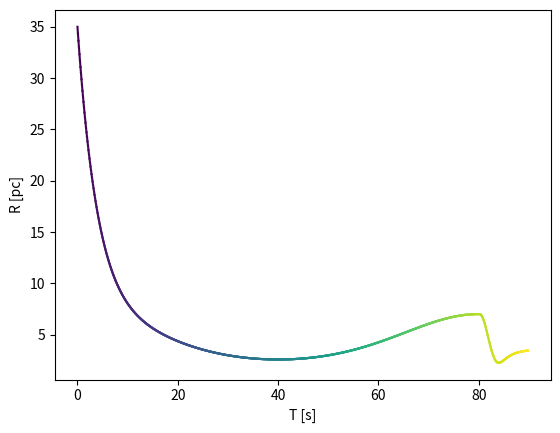
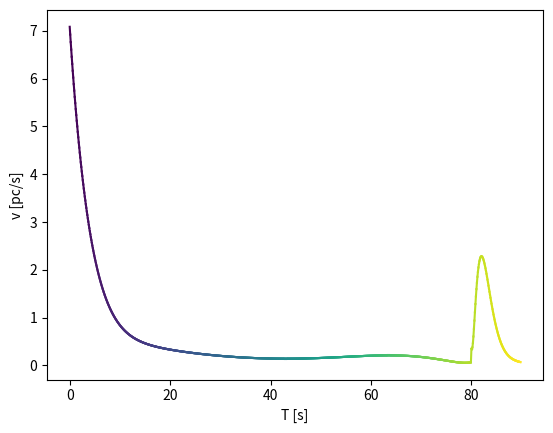
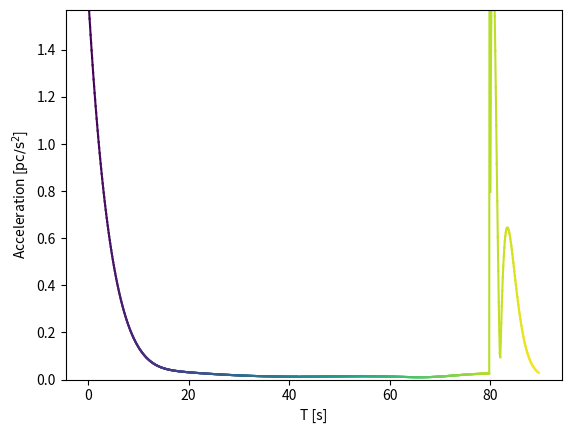
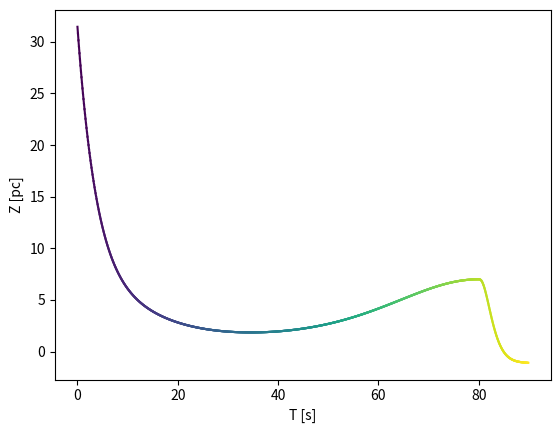
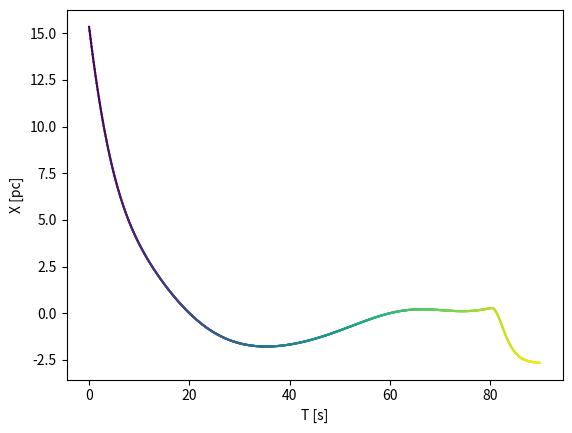
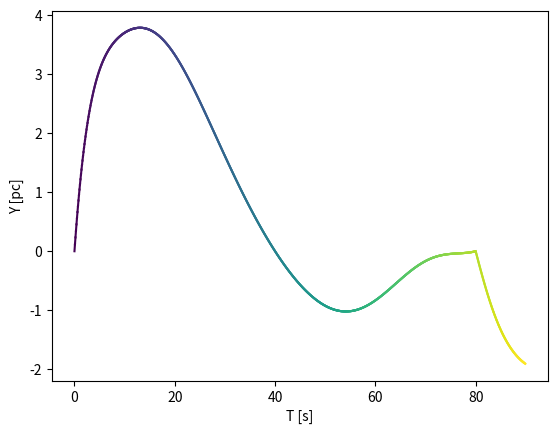
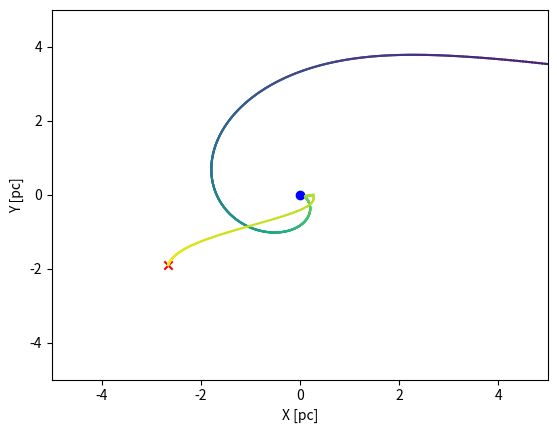
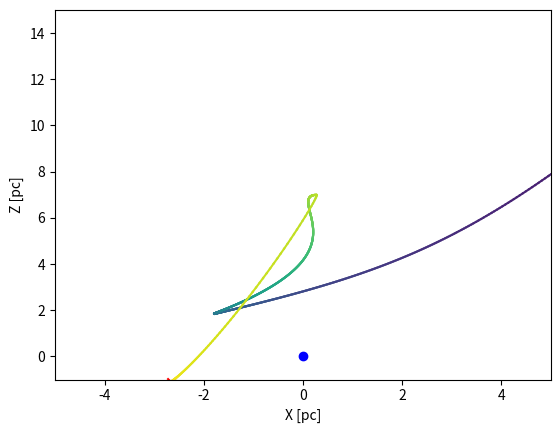
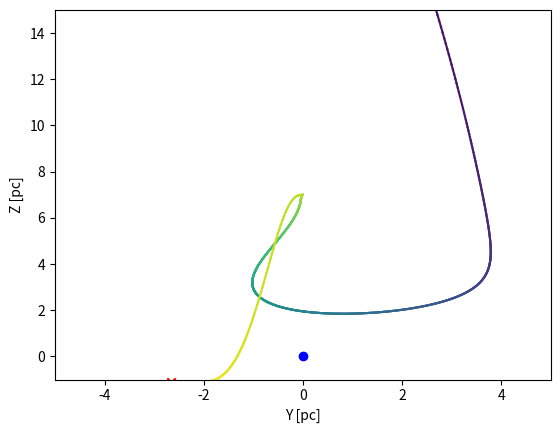
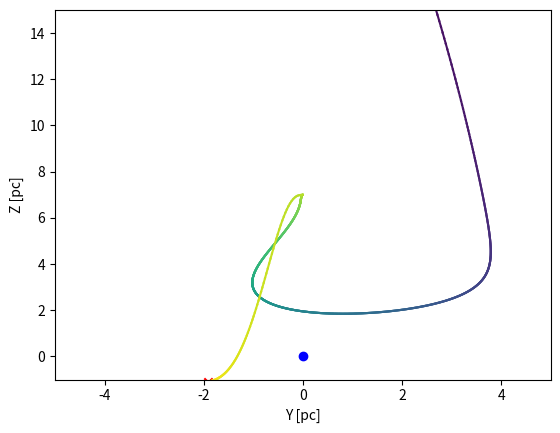
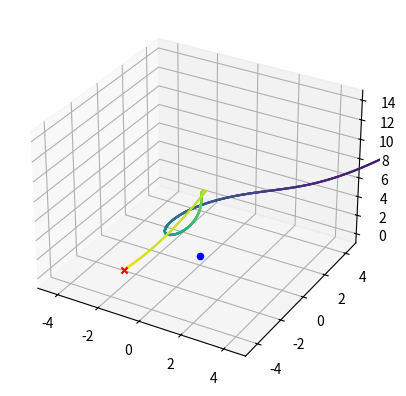

Write Python code to recreate these figures, in order.
import numpy as np
from numpy.polynomial import Polynomial
import os
from scipy import interpolate
from scipy import optimize


#Parameters
Tstart=0.0030 #in code units, units are roughly 1 Gyr
Tend = 0.0070186 #ends at a snapshot, to make the zoom in easier (278 in this case)
fps = 10 #60
total_length_seconds = 1.5*60 #10/1.5*60
Nchunks = 1 #16 #number of folders to distribute the files, i.e. number of separate slurm jobs to render
pan_seconds_per_rotation = 80 #80
tilt_period_seconds = 100 #100

#Zooming (extra segment added at the end)
zoom_in_time_seconds = 10 # set 0 to turn it off
zoom_dt = 0.0002 #in code units, how much time elapses in the simulation during the zoom
zoom_in_coord = np.array([47.34047, 48.086853, 48.908130]) #coordinates to zoom in on at the end
boxsize =100

center_coord = np.ones(3)/2*boxsize #center of the box
total_length_seconds_nozoom = total_length_seconds - zoom_in_time_seconds #non zoom part
zoom_in_coord = np.array(zoom_in_coord)

#Segments before zoom, this is et up for a 2 segment video + zoom in at the end
T1 = 0.0045 #first segment end time
segment1_realtime_end = 10 #length of initial video segment in seconds

segment_sim_times = np.array([Tstart, T1, Tend]) #Bookmarks for video segments (e.g., frozen or slowed down parts of the video). The times in code units, use [Tstart, Tend] if there are no segments.
segment_real_times = np.array([0, segment1_realtime_end, total_length_seconds_nozoom]) #real time of video segment bookmarks
segment_frames_per_sim_time = fps * np.diff(segment_real_times)/np.diff(segment_sim_times)
Nsegments = len(segment_sim_times) - 1

def abs_nonzero(x):
    x_abs = np.abs(x)
    return x_abs[x_abs!=0]

def angle_positive_map(x):
    return (x+2*np.pi)%(2*np.pi)

def Spherical_to_Euclidean(r,theta,phi):
    z = r*np.cos(theta)
    y = r*np.sin(theta)*np.sin(phi)
    x = r*np.sin(theta)*np.cos(phi)
    return x,y,z
    
def Euclidean_to_Spherical(x,y,z):
    r = np.sqrt( x**2 + y**2 + z**2 )
    theta = angle_positive_map(np.arccos(z/r))
    phi = angle_positive_map(np.arctan2(y,x))
    return r,theta,phi

def poly_exp_decay_func(x,params):
    #f(x) = polynom(x)*exp(x/scale) + conv_val
    poly_params = params[:-2]; scale = params[-2]; conv_val = params[-1] #unpack
    return ( Polynomial(poly_params)(x) * np.exp(-x/scale) + conv_val )
    
def poly_exp_decay_func_deriv(x,params):
    #Derivative of f(x) = polynom(x)*exp(x/scale) + conv_val
    poly_params = params[:-2]; scale = params[-2]; conv_val = params[-1] #unpack
    return ( np.exp(-x/scale) * ( Polynomial(poly_params).deriv(1)(x) - Polynomial(poly_params)(x)/scale ) )
    
def poly_exp_decay_func_deriv2(x,params):
    #Second derivative of f(x) = polynom(x)*exp(x/scale) + conv_val
    poly_params = params[:-2]; scale = params[-2]; conv_val = params[-1] #unpack
    return ( np.exp(-x/scale) * ( Polynomial(poly_params).deriv(2)(x) - Polynomial(poly_params).deriv(1)(x)/scale ) -  poly_exp_decay_func_deriv(x,params)/scale)


def fitfunc(params,args,regularization_param=1e-4,linearization_param=0,acc_param=0):
    y0, v0, a0, y1, v1, dx = args #unpack target values
    tot_err = 0 #total error
    weights = [10,1,1,10,1] #relative weigts of constraints
    #Scales of changes
    dy_scale = np.min( abs_nonzero([y1,y0,y1-y0]) )
    dv_scale = np.mean(  abs_nonzero([v1-v0, (y1-y0)/dx]) )
    da_scale = np.mean(  abs_nonzero([a0, dv_scale/dx, dy_scale/(dx**2)]) )
    for target, func, dist, wt, delta_scale in zip( [y0, v0, a0, y1, v1, dx], [poly_exp_decay_func,poly_exp_decay_func_deriv,poly_exp_decay_func_deriv2, poly_exp_decay_func, poly_exp_decay_func_deriv], [0,0,0,dx,dx], weights, [dy_scale,dv_scale,da_scale,dy_scale,dv_scale] ):
        # if target:
            # tot_err += wt*( 1.0 - func(dist,params)/target )**2 #match BC
        # else: #need to handle 0
            # tot_err += wt*func(dist,params)**2 
        #tot_err += wt*(func(dist,params)-target)**2 
        
        if delta_scale:
            tot_err += wt*((func(dist,params)-target)/delta_scale)**2 
        else: #need to handle where we know nothing of the scale
            tot_err += wt*func(dist,params)**2 
    #regularization error
    if regularization_param:
        tot_err += regularization_param * np.sum(params**2)
    
    xlin = np.linspace(0,dx,num=20)
    #Make the accelerations gentler
    if acc_param:
        tot_err += acc_param * np.max( np.abs(poly_exp_decay_func_deriv2(xlin,params)) )
    
    #Make it closer to linear
    if linearization_param:
        ylin = y0 + (y1-y0)*xlin/dx
        tot_err += linearization_param * np.trapz( (poly_exp_decay_func(xlin,params) - ylin)**2 )
    
    return tot_err

def zoom_between(y,y1,n, func='exp_poly2', verbose=False, errtol=1e-2): #movement of camera during zoom, default is linear
    if hasattr(y, "__iter__"): #spline interpolation
        x = np.append(np.arange(len(y))-len(y)+1,[n])
        x_interp = np.linspace(x[-2],x[-1],num=n+1)
        if ( (len(y)<3) or func=='spline' ):
            if len(y)==1: 
                kind = 'slinear'; 
            if len(y)<4: 
                kind = 'quadratic'; 
            else:
                kind = 'cubic'
            y_full = np.append(y,[y1]);
            return interpolate.interp1d(x,y_full,kind=kind)(x_interp)
        elif func=='exp_poly2':
            y0 = y[-1]; v0 = np.diff(y)[-1]; a0 = np.diff(np.diff(y))[-1];
            v1=0 #let's have zero final velocity
            init_guess = [y0-y1, v0+(y0-y1) /(n/2), a0/2 + 4*(y0-y1)/(n**2) + 4*(v0+2*(y0-y1)/n)/n, n/2, y1] #initial guess for second order case, using partial solutions for first 3 constraints
            BC_params = [y0, v0, a0, y1, v1, n]
            if verbose:
                print("Boundary conditions parameters params ", BC_params)
                print("Initial guess for parameters ", init_guess)
            opt = optimize.minimize(fitfunc, init_guess, args=BC_params, method = 'BFGS', options={"disp":verbose, 'eps': 1e-8, 'maxiter': 1000}) #need tgo reduce eps if it gives inaccurate fits
            if verbose: 
                dy_scale = np.min( abs_nonzero([y1,y0,y1-y0]) )
                dv_scale = np.mean(  abs_nonzero([v1-v0, (y1-y0)/n]) )
                da_scale = np.mean(  abs_nonzero([a0, dv_scale/n, dy_scale/(n**2)]) )
                print("Fitted params ", opt.x)
                print("Fit error %g"%(opt.fun))
                print("At position %g:"%(x[-2]))
                print("\t y0: %g fit %g used scale: %g"%(y0,poly_exp_decay_func(x[-2],opt.x),dy_scale))
                print("\t v0: %g fit %g used scale: %g"%(v0,poly_exp_decay_func_deriv(x[-2],opt.x),dv_scale))
                print("\t a0: %g fit %g used scale: %g"%(a0,poly_exp_decay_func_deriv2(x[-2],opt.x),da_scale))
                print("At position %g:"%(x[-1]))
                print("\t y1: %g fit %g used scale: %g"%(y1,poly_exp_decay_func(x[-1],opt.x),dy_scale))
                print("\t v1: %g fit %g used scale: %g"%(v1,poly_exp_decay_func_deriv(x[-1],opt.x),dv_scale))
            if np.sqrt( (y0-poly_exp_decay_func(x[-2],opt.x))**2 + (y1-poly_exp_decay_func(x[-1],opt.x))**2 ) > max(errtol,np.abs(y0)*errtol,np.abs(y1)*errtol) :
                raise Exception("Fit does not match endpoints within error tolerance!")
            x_interp = np.linspace(x[-2],x[-1],num=n+1)[1:-1]#skip last frame which would be on top of target
            return poly_exp_decay_func(x_interp,opt.x)
        else:
            print("No known function called "+func)
    else: #simple linear
        return np.linspace(y,y1,num=n+1)[1:-1] #skip last frame which would be on top of target
        


if np.any(np.diff(segment_sim_times)<=0): 
    print("Error! segment_sim_times not monotonically increasing"); exit()
if np.any(np.diff(segment_real_times)<=0): 
    print("Error! segment_real_times not monotonically increasing"); exit()

sim_times = np.array([])
for i in range(Nsegments):
    sim_times = np.append(sim_times, np.arange(segment_sim_times[i], segment_sim_times[i+1], 1/segment_frames_per_sim_time[i]) )
sim_times = np.array(sim_times)
real_times = np.linspace(0, total_length_seconds_nozoom, len(sim_times))

# tot_timelapse_time = total_length_seconds_nozoom - sum(freeze_intervals)
# tot_timelapse_frames = fps * tot_timelapse_time
# frames_per_sim_time = tot_timelapse_time / (Tmax-Tstart) * fps
# frame_dt = 1/frames_per_sim_time

# sim_times = []
# t0 = Tstart
# for i in range(len(freeze_times)):
    # dt = freeze_times[i] - t0
    # sim_times.append(np.arange(t0, freeze_times[i], frame_dt))
    # if len(freeze_intervals):
        # sim_times.append(np.repeat(freeze_times[i], round(freeze_intervals[i] * fps)))
    # t0 = freeze_times[i]+frame_dt
# sim_times = np.concatenate(sim_times)
# real_times = np.linspace(0,total_length_seconds_nozoom,int(total_frames))
# if len(sim_times) < len(real_times):
    # sim_times = np.append(sim_times,sim_times[-1])

#Camera track before zooming in
pan = (360 / pan_seconds_per_rotation * real_times) % 360
tilt = 26 + 25 * np.sin(2*np.pi*real_times / tilt_period_seconds)
#r = 7*(1+4*np.exp(-20*real_times / total_length_seconds_nozoom) + 2*np.exp((sim_times*979  - 7.5) / 1)) * np.exp((np.cos(4*np.pi * real_times / total_length_seconds_nozoom) - 1)/2) #more complicated path, better for longer movies
r = 7*(1+4*np.exp(-20*real_times / total_length_seconds_nozoom) ) * np.exp((np.cos(2*np.pi * real_times / total_length_seconds_nozoom) - 1)/2)

#Track coordinates
theta = angle_positive_map(tilt/180*np.pi)
phi = angle_positive_map(pan/180*np.pi)
dx,dy,dz = Spherical_to_Euclidean(r,theta,phi)
directions = -np.c_[dx/r,dy/r,dz/r] #camera directions os far

#Zoom in
if zoom_in_time_seconds:
    #dir_0 = directions[-1,:]; dir_0 /= np.linalg.norm(dir_0) #last viewing direction at the end
    dir_final = zoom_in_coord-center_coord-np.array([dx[-1],dy[-1],dz[-1]]); dir_final /= np.linalg.norm(dir_final)
    zoom_in_frame_number = int(zoom_in_time_seconds*fps)
    #Append zoom in to data so far
    dx=np.append(dx,zoom_between(dx[:-1],zoom_in_coord[0]-center_coord[0],zoom_in_frame_number))
    dy=np.append(dy,zoom_between(dy[:-1],zoom_in_coord[1]-center_coord[1],zoom_in_frame_number))
    dz=np.append(dz,zoom_between(dz[:-1],zoom_in_coord[2]-center_coord[2],zoom_in_frame_number))
    r,theta,phi = Euclidean_to_Spherical(dx,dy,dz)
    new_dir = np.c_[zoom_between(directions[:-1,0],dir_final[0],zoom_in_frame_number),zoom_between(directions[:-1,1],dir_final[1],zoom_in_frame_number),zoom_between(directions[:-1,2],dir_final[2],zoom_in_frame_number)]
    directions = np.vstack( (directions,new_dir) )
    #normalize just to be sure
    directions = directions/np.linalg.norm(directions,axis=1)[:,None]
    real_times = np.append(real_times, real_times[-1]+(np.arange(zoom_in_frame_number-1)+1)/fps)
    sim_times = np.append(sim_times, sim_times[-1]+(np.arange(zoom_in_frame_number-1)+1)/zoom_in_frame_number*zoom_dt)
camera_pos = np.c_[dx,dy,dz] + center_coord
camera_dist = np.zeros_like(sim_times) #since we are using explicit camera coordinates instead of pan/tilt 

#Save camerafile
data = np.c_[sim_times, camera_pos, directions, camera_dist]
np.savetxt("camerafile.txt",data)
chunks = np.array_split(data,Nchunks)
for i in range(Nchunks):
    if not os.path.exists("%d"%(i)):
        os.mkdir("%d"%(i))
    np.savetxt("%d/camerafile_%d.txt"%(i,i), chunks[i])
                        


################
#Plotting
norm_time = real_times/np.max(real_times)
xlim=ylim=[-5,5]
zlim=[-1,15]
N_frames_tot = len(real_times)
v = np.c_[np.diff(dx),np.diff(dy),np.diff(dz)]/np.diff(real_times)[:,None]
vel = np.linalg.norm(v,axis=1)
a = np.c_[np.diff(dx,2),np.diff(dy,2),np.diff(dz,2)]/(np.diff(real_times)[:-1,None]**2)
acc = np.linalg.norm(a,axis=1)
from mpl_toolkits import mplot3d
import matplotlib.pyplot as plt

fig = plt.figure()
for i in range(N_frames_tot-1):
    plt.plot(real_times[i:i+2], r[i:i+2], c = plt.get_cmap('viridis')(norm_time[i]))
plt.xlabel('T [s]'); plt.ylabel('R [pc]')
fig.savefig('Path_Dist_t.png', dpi=200)

fig = plt.figure()
for i in range(len(vel)-1):
    plt.plot(real_times[i:i+2], vel[i:i+2], c = plt.get_cmap('viridis')(norm_time[i]))
plt.xlabel('T [s]'); plt.ylabel('v [pc/s]')
fig.savefig('Path_vel_t.png', dpi=200)

fig = plt.figure()
for i in range(len(acc)-1):
    plt.plot(real_times[i:i+2], acc[i:i+2], c = plt.get_cmap('viridis')(norm_time[i]))
plt.xlabel('T [s]'); plt.ylabel('Acceleration [$\mathrm{pc/s^2}$]')
plt.ylim([0,np.percentile(acc,99)])
fig.savefig('Path_acc_t.png', dpi=200)

fig = plt.figure()
for i in range(N_frames_tot-1):
    plt.plot(real_times[i:i+2], dz[i:i+2], c = plt.get_cmap('viridis')(norm_time[i]))
plt.xlabel('T [s]'); plt.ylabel('Z [pc]')
fig.savefig('Path_z_t.png', dpi=200)

fig = plt.figure()
for i in range(N_frames_tot-1):
    plt.plot(real_times[i:i+2], dx[i:i+2], c = plt.get_cmap('viridis')(norm_time[i]))
plt.xlabel('T [s]'); plt.ylabel('X [pc]')
fig.savefig('Path_x_t.png', dpi=200)

fig = plt.figure()
for i in range(N_frames_tot-1):
    plt.plot(real_times[i:i+2], dy[i:i+2], c = plt.get_cmap('viridis')(norm_time[i]))
plt.xlabel('T [s]'); plt.ylabel('Y [pc]')
fig.savefig('Path_y_t.png', dpi=200)

# fig, ax = plt.subplots(subplot_kw={'projection': 'polar'})
# for i in range(N_frames_tot-1):
    # ax.plot((phi[i:i+2]+2*np.pi)%(2*np.pi), r[i:i+2], c = plt.get_cmap('viridis')(norm_time[i]))
# ax.set_rmax(15)
# fig.savefig('Path_polar_2D.png', dpi=200)

fig = plt.figure()
for i in range(N_frames_tot-1):
    plt.plot(dx[i:i+2], dy[i:i+2], c = plt.get_cmap('viridis')(norm_time[i]))
plt.scatter(zoom_in_coord[0]-center_coord[0],zoom_in_coord[1]-center_coord[1],marker='x',c='r')
plt.scatter(0,0,marker='o',c='b')
plt.xlim(xlim); plt.ylim(xlim); plt.xlabel('X [pc]'); plt.ylabel('Y [pc]')
fig.savefig('Path_xy.png', dpi=200)

fig = plt.figure()
for i in range(N_frames_tot-1):
    plt.plot(dx[i:i+2], dz[i:i+2], c = plt.get_cmap('viridis')(norm_time[i]))
plt.scatter(zoom_in_coord[0]-center_coord[0],zoom_in_coord[2]-center_coord[2],marker='x',c='r')
plt.scatter(0,0,marker='o',c='b')
plt.xlim(xlim); plt.ylim(zlim); plt.xlabel('X [pc]'); plt.ylabel('Z [pc]')
fig.savefig('Path_xz.png', dpi=200)

fig = plt.figure()
for i in range(N_frames_tot-1):
    plt.plot(dy[i:i+2], dz[i:i+2], c = plt.get_cmap('viridis')(norm_time[i]))
plt.scatter(zoom_in_coord[0]-center_coord[0],zoom_in_coord[2]-center_coord[2],marker='x',c='r')
plt.scatter(0,0,marker='o',c='b')
plt.xlim(xlim); plt.ylim(zlim); plt.xlabel('Y [pc]'); plt.ylabel('Z [pc]')
fig.savefig('Path_yz.png', dpi=200)

fig = plt.figure()
for i in range(N_frames_tot-1):
    plt.plot(dy[i:i+2], dz[i:i+2], c = plt.get_cmap('viridis')(norm_time[i]))
plt.scatter(zoom_in_coord[1]-center_coord[1],zoom_in_coord[2]-center_coord[2],marker='x',c='r')
plt.scatter(0,0,marker='o',c='b')
plt.xlim(ylim); plt.ylim(zlim); plt.xlabel('Y [pc]'); plt.ylabel('Z [pc]')
fig.savefig('Path_yz.png', dpi=200)

fig = plt.figure()
ax = plt.axes(projection='3d')
for i in range(N_frames_tot-1):
    ax.plot3D(dx[i:i+2], dy[i:i+2],dz[i:i+2], c = plt.get_cmap('viridis')(norm_time[i]))
ax.scatter(zoom_in_coord[0]-center_coord[0], zoom_in_coord[1]-center_coord[1], zoom_in_coord[2]-center_coord[2], marker='x',c='r')
ax.scatter(0, 0, 0, marker='o',c='b')
ax.set_xlim(xlim[0], xlim[1])
ax.set_ylim(ylim[0], ylim[1])
ax.set_zlim(zlim[0], zlim[1])
fig.savefig('Path_3D.png', dpi=200)